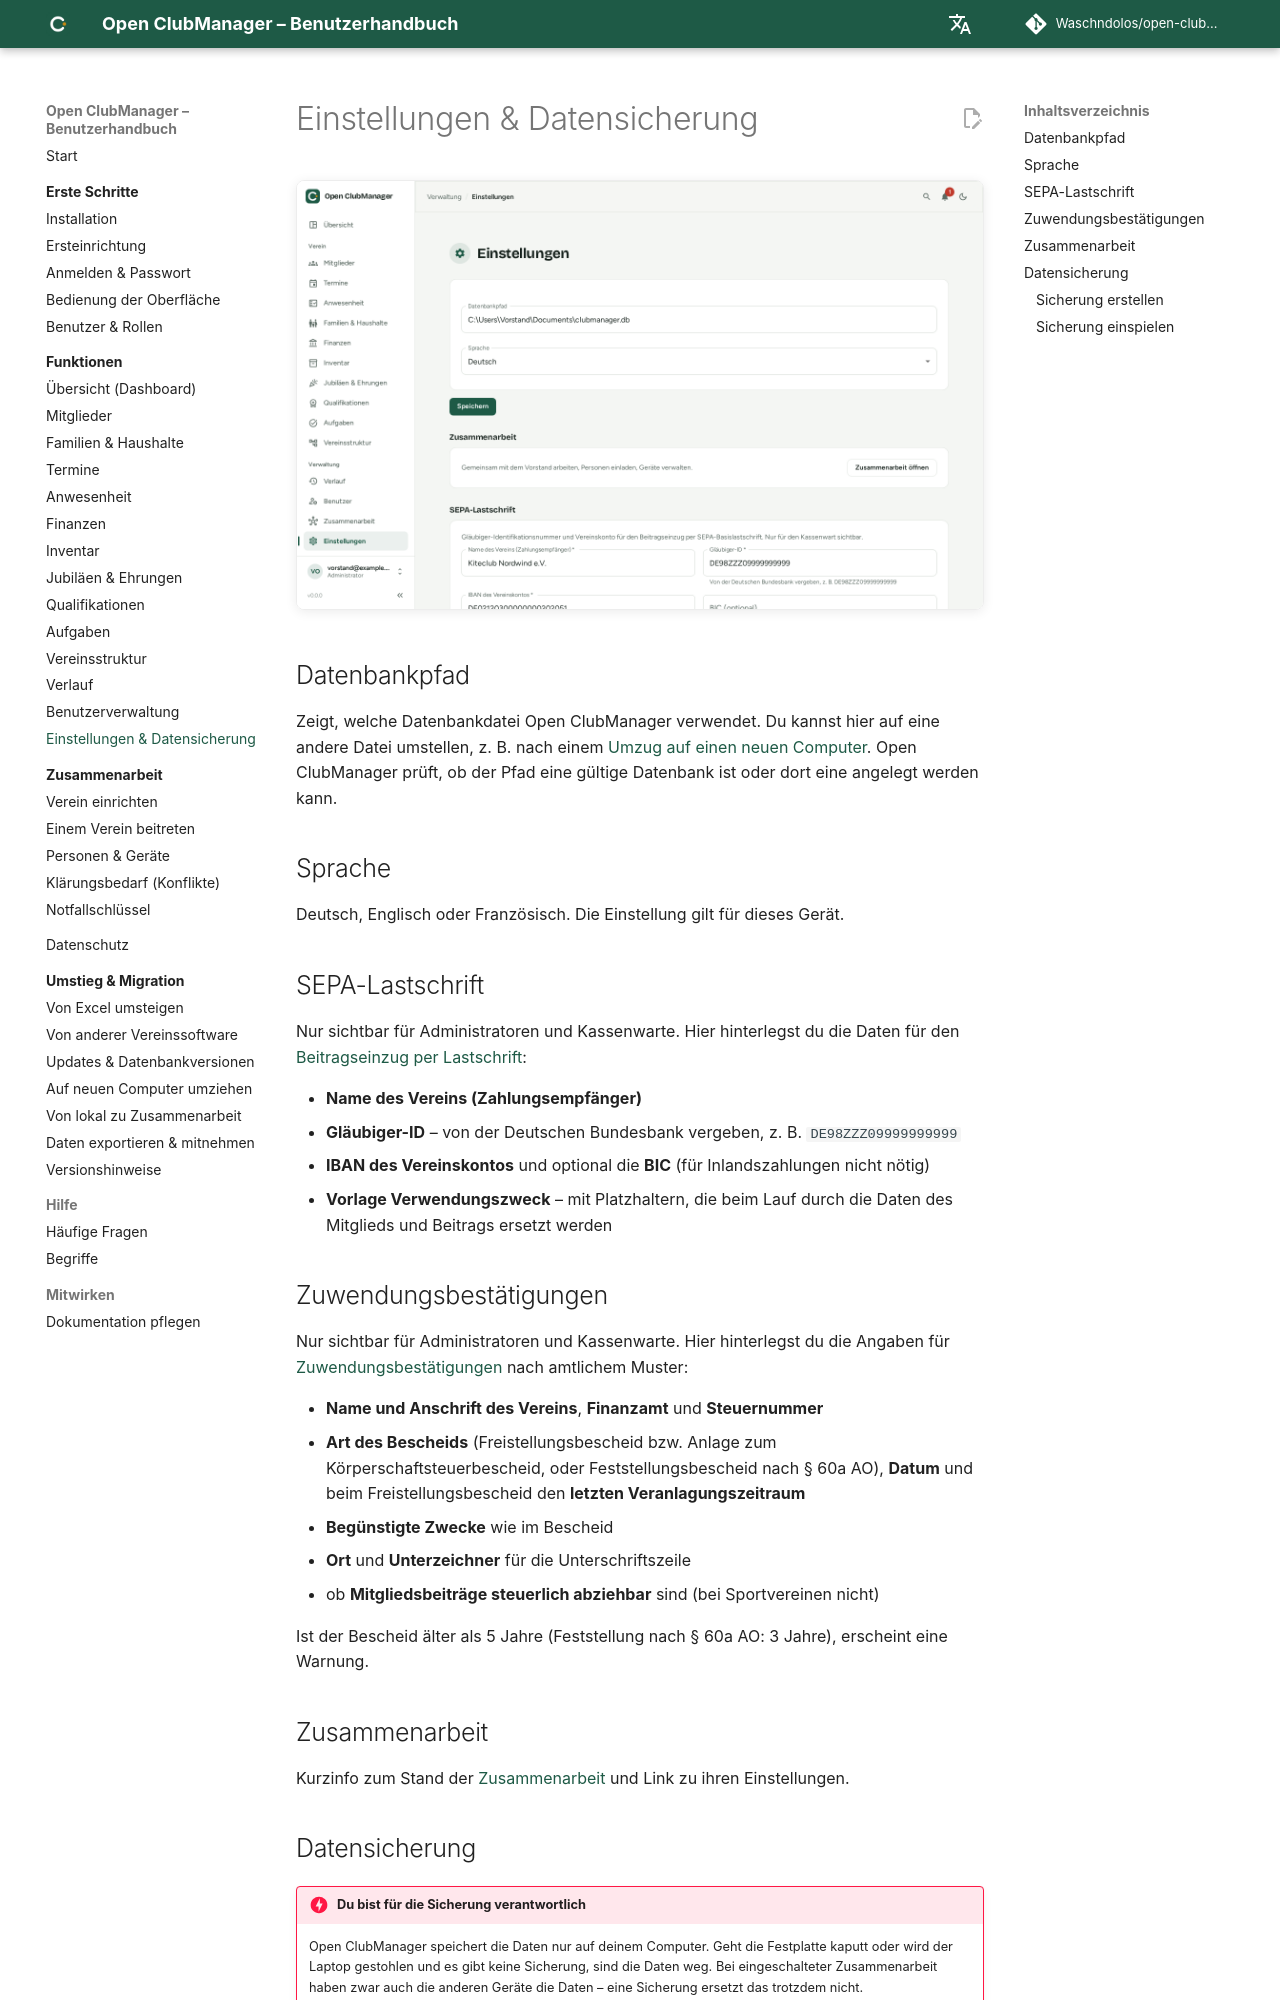

repository: Waschndolos/open-clubmanager · page: funktionen/einstellungen/index.html · generator: mkdocs

---
routes:
  - /settings
---

# Einstellungen & Datensicherung

![Einstellungen](../assets/screenshots/settings.png){ .screenshot }

## Datenbankpfad

Zeigt, welche Datenbankdatei Open ClubManager verwendet. Du kannst hier auf eine andere Datei umstellen, z. B. nach einem [Umzug auf einen neuen Computer](../migration/neuer-computer.md). Open ClubManager prüft, ob der Pfad eine gültige Datenbank ist oder dort eine angelegt werden kann.

## Sprache

Deutsch, Englisch oder Französisch. Die Einstellung gilt für dieses Gerät.

## SEPA-Lastschrift

Nur sichtbar für Administratoren und Kassenwarte. Hier hinterlegst du die Daten für den [Beitragseinzug per Lastschrift](finanzen.md#lastschrift-sepa):

- **Name des Vereins (Zahlungsempfänger)**
- **Gläubiger-ID** – von der Deutschen Bundesbank vergeben, z. B. `DE98ZZZ09999999999`
- **IBAN des Vereinskontos** und optional die **BIC** (für Inlandszahlungen nicht nötig)
- **Vorlage Verwendungszweck** – mit Platzhaltern, die beim Lauf durch die Daten des Mitglieds und Beitrags ersetzt werden

## Zuwendungsbestätigungen

Nur sichtbar für Administratoren und Kassenwarte. Hier hinterlegst du die Angaben für [Zuwendungsbestätigungen](finanzen.md#zuwendungsbestatigungen) nach amtlichem Muster:

- **Name und Anschrift des Vereins**, **Finanzamt** und **Steuernummer**
- **Art des Bescheids** (Freistellungsbescheid bzw. Anlage zum Körperschaftsteuerbescheid, oder Feststellungsbescheid nach § 60a AO), **Datum** und beim Freistellungsbescheid den **letzten Veranlagungszeitraum**
- **Begünstigte Zwecke** wie im Bescheid
- **Ort** und **Unterzeichner** für die Unterschriftszeile
- ob **Mitgliedsbeiträge steuerlich abziehbar** sind (bei Sportvereinen nicht)

Ist der Bescheid älter als 5 Jahre (Feststellung nach § 60a AO: 3 Jahre), erscheint eine Warnung.

## Zusammenarbeit

Kurzinfo zum Stand der [Zusammenarbeit](../zusammenarbeit/index.md) und Link zu ihren Einstellungen.
